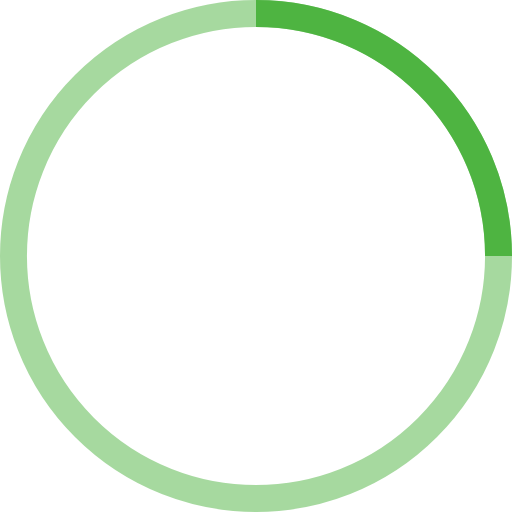
t = 0.00 s
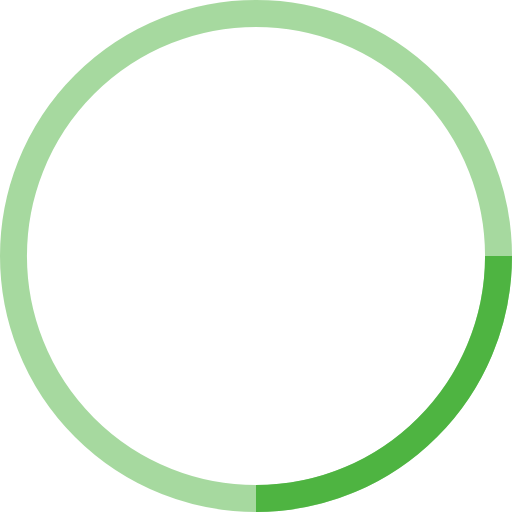
t = 0.25 s
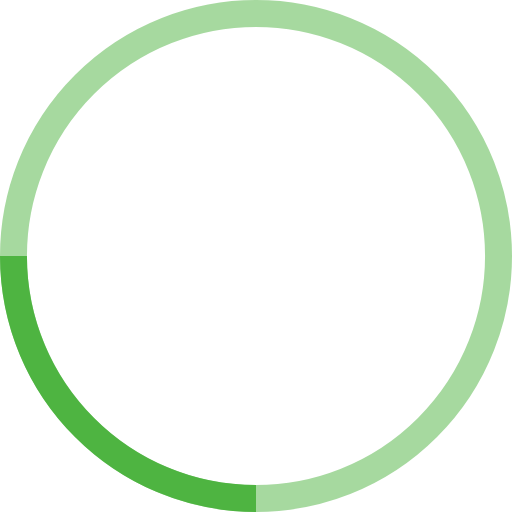
t = 0.50 s
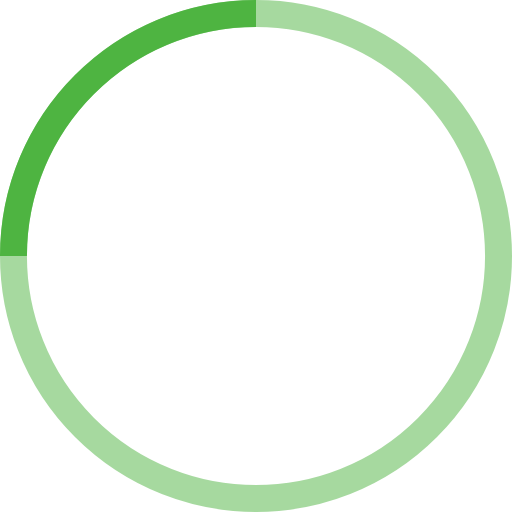
t = 0.75 s

The animated SVG that drew these frames (rendered in a browser with its animation timeline set to each time). Animation: 1 SMIL element (animateTransform=1); one cycle of 1.00 s, repeats indefinitely.

<!-- By Sam Herbert (@sherb), for everyone. More @ http://goo.gl/7AJzbL -->
<svg width="38" height="38" viewBox="0 0 38 38" xmlns="http://www.w3.org/2000/svg" stroke="#4eb441">
    <g fill="none" fill-rule="evenodd">
        <g transform="translate(1 1)" stroke-width="2">
            <circle stroke-opacity=".5" cx="18" cy="18" r="18"/>
            <path d="M36 18c0-9.94-8.06-18-18-18">
                <animateTransform
                    attributeName="transform"
                    type="rotate"
                    from="0 18 18"
                    to="360 18 18"
                    dur="1s"
                    repeatCount="indefinite"/>
            </path>
        </g>
    </g>
</svg>
